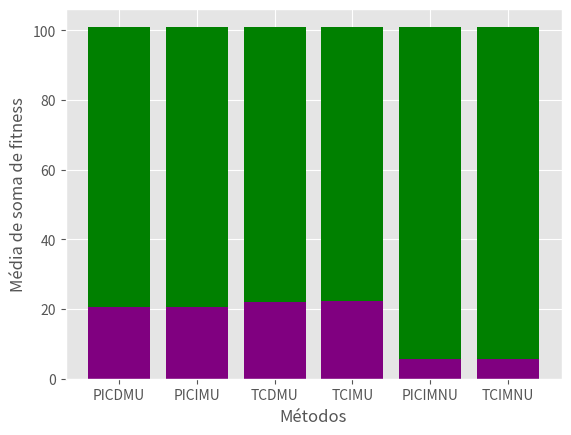

The script that saved this image:
import random
import math
import matplotlib.pyplot as plt
import numpy as np
import time
from collections import defaultdict

NUM_MAX_GERACOES = 100
NUM_POP = 100
PROB_MUTACAO = 0.4
PROB_RECOMB = 0.9
NUM_XS = 30
QTD_PAIS = 5

MET_USADO = 0

MELHOR_INDIVIDUO = []
FITNESS_MELHOR_INDIVIDUO = []
FITNESS_DESEJADO = 1

SOMA = []
MEDIA = []

NUM_AMOSTRAGEM = 1

MAPA_NUM_METODO = { 0:"PIORES INDIVIDUOS, CRUZAMENTO DISCRETO, MUTAÇÃO UNIFORME",
                    1:"PIORES INDIVIDUOS, CRUZAMENTO INTERMEDIÁRIO, MUTAÇÃO UNIFORME",
                    2:"THANOS, CRUZAMENTO DISCRETO, MUTAÇÃO UNIFORME",
                    3:"THANOS, CRUZAMENTO INTERMEDIÁRIO, MUTAÇÃO UNIFORME",
                    4:"PIORES INDIVIDUOS, CRUZAMENTO INTERMEDIÁRIO, MUTAÇÃO NÃO UNIFORME",
                    5:"THANOS, CRUZAMENTO INTERMEDIÁRIO, MUTAÇÃO NÃO UNIFORME"}

LIM_MAX = 1
LIM_MIN = -1

y=["PICDMU","PICIMU", "TCDMU", "TCIMU", "PICIMNU", "TCIMNU"]

def main():
  global MET_USADO

  mapaMetodoPassos = {}
  mapaMetodoMedias = {}
  mapaMetodoMediasMelhorIndividuo = {}
  mapaMetodoTempos = {}
  mapaMetodoSomas = {}

  for metodo in range(0, len(MAPA_NUM_METODO)):
    mapaMetodoPassos[metodo] = []
    mapaMetodoMedias[metodo] = []
    mapaMetodoMediasMelhorIndividuo[metodo] = []
    mapaMetodoTempos[metodo] = []
    mapaMetodoSomas[metodo] = []

  for i in range(0, NUM_AMOSTRAGEM):
    populacao = iniciarPopulacao()
    print(i)
    for metodo in range(0, len(MAPA_NUM_METODO)):
      MET_USADO = metodo
      populacaoUsada = populacao.copy()

      comeco = time.time()
      numPassosAgora = rodarPrograma(populacaoUsada)
      mapaMetodoTempos[metodo].append(time.time() - comeco)

      mapaMetodoPassos[metodo].append(numPassosAgora)

      mediaFitnessAgora = sum(MEDIA)/len(MEDIA)
      mapaMetodoMedias[metodo].append(mediaFitnessAgora)
      
      mediaFitnessMelhorIndividuoAgora = sum(FITNESS_MELHOR_INDIVIDUO)/len(FITNESS_MELHOR_INDIVIDUO)
      mapaMetodoMediasMelhorIndividuo[metodo].append(mediaFitnessMelhorIndividuoAgora)

      mediaSomaAgora = sum(SOMA)/len(SOMA)
      mapaMetodoSomas[metodo].append(mediaSomaAgora)

  x_mP=[]
  x_mF=[]
  x_mFM=[]
  x_mTE=[]
  x_mS=[]
  x_mP_Error=[]
  x_mF_Error=[]
  x_mFM_Error=[]
  x_mTE_Error=[]
  x_mS_Error=[]
  for metodo in MAPA_NUM_METODO:
    mediaPassos = sum(mapaMetodoPassos[metodo])/len(mapaMetodoPassos[metodo])
    mediaFitness = sum(mapaMetodoMedias[metodo])/len(mapaMetodoMedias[metodo])
    mediaFitnessMelhorIndividuo = sum( mapaMetodoMediasMelhorIndividuo[metodo])/len(mapaMetodoMediasMelhorIndividuo[metodo])
    mediaTempoExecucao = sum(mapaMetodoTempos[metodo])/len(mapaMetodoTempos[metodo])
    mediaSoma = sum(mapaMetodoSomas[metodo])/len(mapaMetodoSomas[metodo])
    x_mP.append(mediaPassos)
    x_mF.append(mediaFitness)
    x_mFM.append(mediaFitnessMelhorIndividuo)
    x_mTE.append(mediaTempoExecucao)
    x_mS.append(mediaSoma)
    x_mP_Error.append(desvioPadrao(mapaMetodoPassos[metodo]))
    x_mF_Error.append(desvioPadrao(mapaMetodoMedias[metodo]))
    x_mFM_Error.append(desvioPadrao(mapaMetodoMediasMelhorIndividuo[metodo]))
    x_mTE_Error.append(desvioPadrao(mapaMetodoTempos[metodo]))
    x_mS_Error.append(desvioPadrao(mapaMetodoSomas[metodo]))
    print('Quantidade de passos para ' + MAPA_NUM_METODO[metodo] + ': ' + str(mediaPassos))
    print('Desvio Padrão de passos para ' + MAPA_NUM_METODO[metodo] + ': ' + str(desvioPadrao(mapaMetodoPassos[metodo])))
    print('Média de fitness para ' + MAPA_NUM_METODO[metodo] + ': ' + str(mediaFitness))
    print('Desvio Padrão de passos para ' + MAPA_NUM_METODO[metodo] + ': ' + str(desvioPadrao(mapaMetodoMedias[metodo])))
    print('Média de fitness melhores individuos para ' + MAPA_NUM_METODO[metodo] + ': ' + str(mediaFitnessMelhorIndividuo))
    print('Desvio Padrão de passos para ' + MAPA_NUM_METODO[metodo] + ': ' + str(desvioPadrao(mapaMetodoMediasMelhorIndividuo[metodo])))
    print('Média tempo de execução para ' + MAPA_NUM_METODO[metodo] + ': ' + str(mediaTempoExecucao) + ' segundos')
    print('Desvio Padrão de passos para ' + MAPA_NUM_METODO[metodo] + ': ' + str(desvioPadrao(mapaMetodoTempos[metodo])))
    print('Média de soma de fitness para ' + MAPA_NUM_METODO[metodo] + ': ' + str(mediaSoma))
    print('Desvio Padrão de passos para ' + MAPA_NUM_METODO[metodo] + ': ' + str(desvioPadrao(mapaMetodoSomas[metodo])))
    
    print('------------------------------------------------------------------------------------------------')

  plotGraficos(x_mP,x_mF,x_mFM,x_mTE,x_mS,x_mP_Error,x_mF_Error,x_mFM_Error,x_mTE_Error,x_mS_Error,y)

def desvioPadrao(elementos):
  mi = sum(elementos)/len(elementos)
  soma = 0
  for i in elementos:
    soma += abs(i - mi)**2
  return ((soma/len(elementos))**0.5)

def rodarPrograma(populacao):
  resetarVarGlobais()
  atualizaDados(populacao)
  numGeracoes = 1
  while (numGeracoes <= NUM_MAX_GERACOES 
          and FITNESS_MELHOR_INDIVIDUO[-1] < FITNESS_DESEJADO):
    populacao = realizarCruzamento(populacao)
    populacao = realizarMutacao(populacao)
    atualizaDados(populacao)
    numGeracoes += 1

  return numGeracoes

def resetarVarGlobais():
  global SOMA, FITNESS_MELHOR_INDIVIDUO, MEDIA, MELHOR_INDIVIDUO
  SOMA = []
  FITNESS_MELHOR_INDIVIDUO = []
  MEDIA = []
  MELHOR_INDIVIDUO = []

def iniciarPopulacao():
  populacao = []
  while (len(populacao) < NUM_POP):
    individuo = geraIndividuo()
    if (not individuo in populacao):
      populacao.append(individuo)

  return populacao

def geraIndividuo():
  individuo = []
  for _ in range(NUM_XS):
    individuo.append(random.uniform(LIM_MIN, LIM_MAX))
  return individuo

def atualizaDados(populacao):
  global SOMA, MEDIA, MELHOR_INDIVIDUO, FITNESS_MELHOR_INDIVIDUO
  SOMA.append(0)
  melhor_individuo = 0
  fitness_melhor_individuo = 0
  for individuo in populacao:
    fitness = calculaFitness(individuo)
    SOMA[-1] = SOMA[-1] + fitness
    if (fitness > fitness_melhor_individuo):
      fitness_melhor_individuo = fitness
      melhor_individuo = individuo

  MELHOR_INDIVIDUO.append(melhor_individuo)
  FITNESS_MELHOR_INDIVIDUO.append(fitness_melhor_individuo)
  MEDIA.append(SOMA[-1] / len(populacao))
  return

def funcaoAckley(individuo):
  somaXiQuadrado = 0
  somaCosXi = 0
  for xi in individuo:
    somaXiQuadrado += xi*xi
    somaCosXi = math.cos(math.pi * 2 * xi)
  
  exp1 = -0.2*math.sqrt(somaXiQuadrado/NUM_XS)
  primeiraExpressao = -20 * math.exp(exp1)

  exp2 = somaCosXi / NUM_XS
  segundaExpressao = -math.exp(exp2)

  return primeiraExpressao + segundaExpressao + 20 + math.exp(1)

def calculaFitness(individuo):
  return 1 / (1 + funcaoAckley(individuo))

def realizarCruzamento(populacao):
  chanceDaVez = random.randint(0,101)
  if (PROB_RECOMB * 100 < chanceDaVez):
    return populacao

  if MET_USADO == 0:
    pais = pegarMelhoresPais(populacao, 2)
    filhos = cruzamentoDiscreto(pais[0], pais[1], 2)
    
    pioresIndividuosIndices = pegarIndicesPioresIndividuos(populacao, 2)
    populacao[pioresIndividuosIndices[0]] = filhos[0]
    populacao[pioresIndividuosIndices[1]] = filhos[1]

  elif MET_USADO == 1:
    pais = pegarMelhoresPais(populacao, 2)
    filhos = cruzamentoIntermediario(pais[0], pais[1], 2)
    
    pioresIndividuosIndices = pegarIndicesPioresIndividuos(populacao, 2)
    populacao[pioresIndividuosIndices[0]] = filhos[0]
    populacao[pioresIndividuosIndices[1]] = filhos[1]
  
  elif MET_USADO == 2:
    pais = pegarPaisSuperSmashBros(populacao, len(populacao)/2) 
    indexPais = random.sample(range(0, len(pais)), len(pais))
    for i in range(0,len(indexPais),2):
      filhos = cruzamentoDiscreto(pais[indexPais[i]], pais[indexPais[i+1]], 2)
      populacao.append(filhos[0])
      populacao.append(filhos[1])

  elif MET_USADO == 3:
    pais = pegarPaisSuperSmashBros(populacao, len(populacao)/2) 
    indexPais = random.sample(range(0, len(pais)), len(pais))
    for i in range(0,len(indexPais),2):
      filhos = cruzamentoIntermediario(pais[indexPais[i]], pais[indexPais[i+1]], 2)
      populacao.append(filhos[0])
      populacao.append(filhos[1])

  return populacao

def pegarPaisSuperSmashBros(populacao, numPais): ###Combate entres os individuos pra saber quem vai ser o pai
  pais = []
  perdedores = []
  while len(pais)<numPais:
    indexCombatentes = random.sample(range(0, len(populacao)), 2)
    combatenteA = populacao[indexCombatentes[0]]
    combatenteB = populacao[indexCombatentes[1]]
    if calculaFitness(combatenteA) > calculaFitness(combatenteB): ###A gente salva os vencedores e mata os perdedores
      pais.append(combatenteA)
      perdedores.append(combatenteB)
      populacao.pop(indexCombatentes[1]) 
    else: 
      pais.append(combatenteB)
      perdedores.append(combatenteA)
      populacao.pop(indexCombatentes[0])
  return pais

def pegarMelhoresPais(populacao, numPais):
  posicaoPais = []
  for i in range(0, NUM_POP):
    posicaoPais.append(random.randint(0, NUM_POP-1))
  
  mapaFitnessIndividuo = {}
  fitnessPais = []
  for posicao in posicaoPais:
    individuo = populacao[posicao]
    fitness = calculaFitness(individuo)
    fitnessPais.append(fitness)
    mapaFitnessIndividuo[fitness] = individuo

  fitnessPais.sort(reverse=True)
  pais = []
  for i in range(0, numPais):
    pais.append(mapaFitnessIndividuo[fitnessPais[i]])

  return pais

def cruzamentoDiscreto(pai1, pai2, numFilhos):
  filhos = []
  for _ in range(numFilhos):
    filho = []
    for i in range(NUM_XS):
      filho.append((pai1[i] * 0.5) + (pai2[i] * 0.5))
    filhos.append(filho)

  return filhos

def cruzamentoIntermediario(pai1, pai2, numFilhos):
  filhos = []
  fitnessPai1 = calculaFitness(pai1)
  fitnessPai2 = calculaFitness(pai2)
  probPai1 = fitnessPai1 / (fitnessPai1 + fitnessPai2)
  probPai2 = fitnessPai2 / (fitnessPai1 + fitnessPai2)
  for _ in range(numFilhos):
    filho = []
    for i in range(NUM_XS):
      filho.append((pai1[i] * probPai1) + (pai2[i] * probPai2))
    filhos.append(filho)

  return filhos

def pegarIndicesPioresIndividuos(populacao, numIndividuos):
  fitnessPop = []
  mapaFitnessPosicao = {}
  i = 0
  for individuo in populacao:
    fitness = calculaFitness(individuo)
    fitnessPop.append(fitness)
    mapaFitnessPosicao[fitness] = i
    i += 1
  
  fitnessPop.sort()
  indicesPioresIndividuos = []
  for i in range(0, numIndividuos):
    fitness = fitnessPop[i]
    posicaoFitness = mapaFitnessPosicao[fitness]
    indicesPioresIndividuos.append(posicaoFitness)

  return indicesPioresIndividuos

def realizarMutacao(populacao):
  if MET_USADO <= 3:
    return mutacaoUniforme(populacao)
  else:
    return mutacaoNaoUniforme(populacao)

def mutacaoUniforme(populacao):
  novaPop = []
  for individuo in populacao:
    novoIndividuo = []
    for x in individuo:
      novoX = x
      if (PROB_MUTACAO * 100 > random.randint(0, 101)):
        novoX = random.uniform(LIM_MIN, LIM_MAX)

      novoIndividuo.append(novoX)
    novaPop.append(novoIndividuo)

  return novaPop

def mutacaoNaoUniforme(populacao):
  novaPop = []
  for individuo in populacao:
    desvPadr = desvioPadrao(individuo)
    novoIndividuo = []
    for x in individuo:
      novoX = x
      if (PROB_MUTACAO * 100 > random.randint(0, 101)):
        limInferior = (x - desvPadr) % 15
        limSuperior = (x + desvPadr) % 15
        novoX = random.uniform(limInferior, limSuperior)

      novoIndividuo.append(novoX)
    novaPop.append(novoIndividuo)

  return novaPop

def plotGraficos(y_mP,y_mF,y_mFM,y_mTE,y_mS,y_mP_Error,y_mF_Error,y_mFM_Error,y_mTE_Error,y_mS_Error,x):
  plt.style.use('ggplot')

  x_pos = [i for i, _ in enumerate(x)]

  plt.bar(x_pos, y_mP,yerr=y_mP_Error, color='green')
  plt.xlabel("Métodos")
  plt.ylabel("Quantidade de Passos")
  plt.xticks(x_pos, x)
  plt.show()

  plt.style.use('ggplot')

  x_pos = [i for i, _ in enumerate(x)]

  plt.bar(x_pos, y_mF,yerr=y_mF_Error, color='orange')
  plt.xlabel("Métodos")
  plt.ylabel("Média de fitness")
  plt.xticks(x_pos, x)
  plt.show()

  plt.style.use('ggplot')

  x_pos = [i for i, _ in enumerate(x)]

  plt.bar(x_pos, y_mFM,yerr=y_mFM_Error, color='blue')
  plt.xlabel("Métodos")
  plt.ylabel("Média de fitness melhores individuos ")
  plt.xticks(x_pos, x)
  plt.show()

  plt.style.use('ggplot')

  x_pos = [i for i, _ in enumerate(x)]

  plt.bar(x_pos, y_mTE,yerr=y_mTE_Error, color='red')
  plt.xlabel("Métodos")
  plt.ylabel("Média tempo de execução")
  plt.xticks(x_pos, x)
  plt.show()

  plt.style.use('ggplot')

  x_pos = [i for i, _ in enumerate(x)]

  plt.bar(x_pos, y_mS,yerr=y_mS_Error, color='purple')
  plt.xlabel("Métodos")
  plt.ylabel("Média de soma de fitness")
  plt.xticks(x_pos, x)
  plt.show()

main()